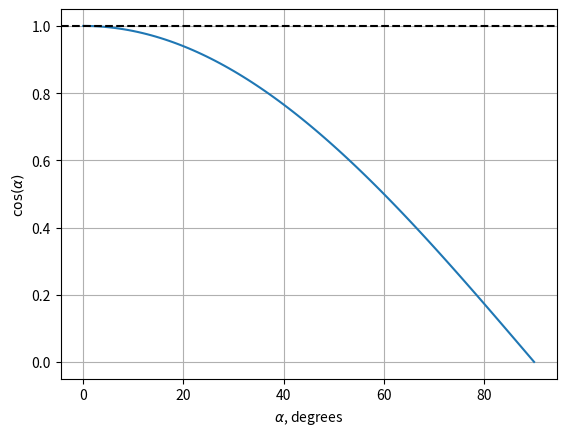
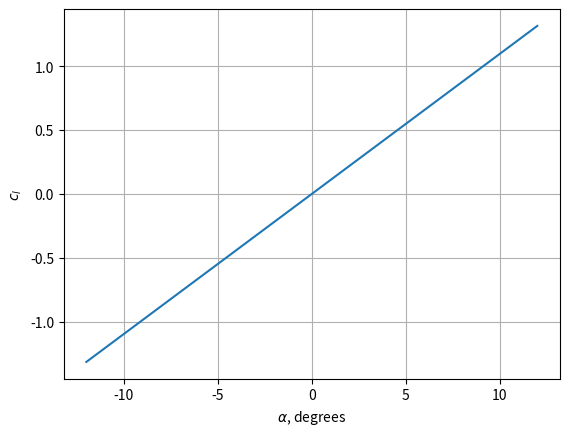
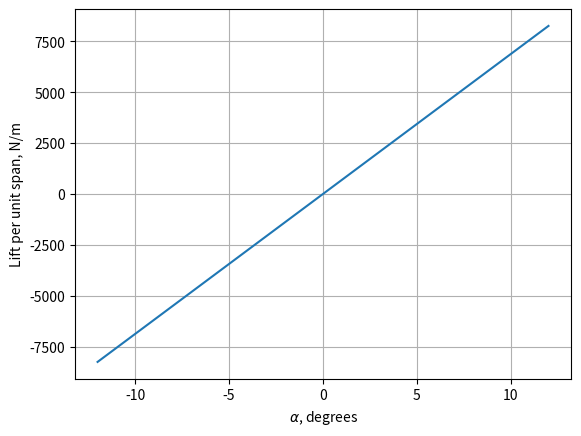
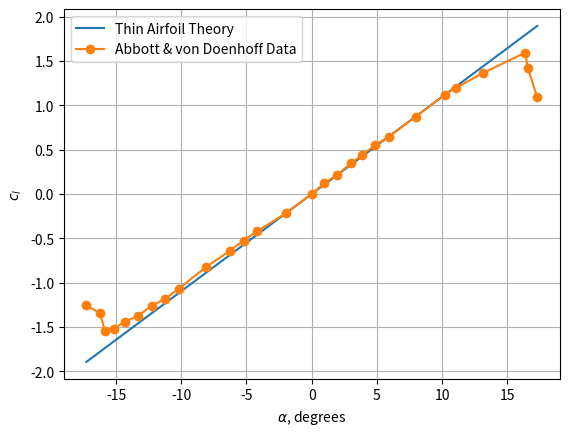
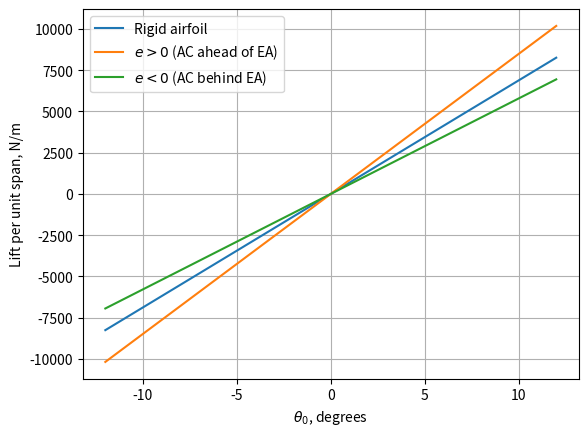
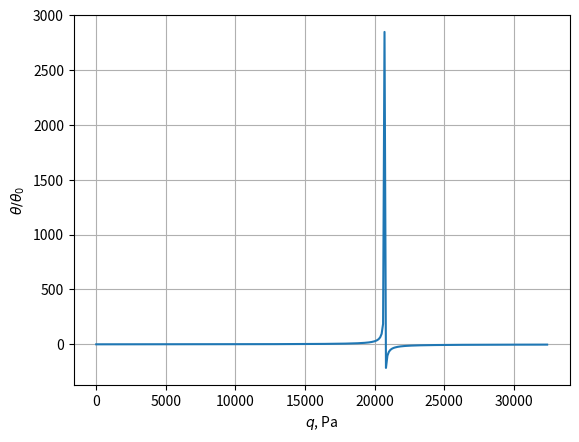
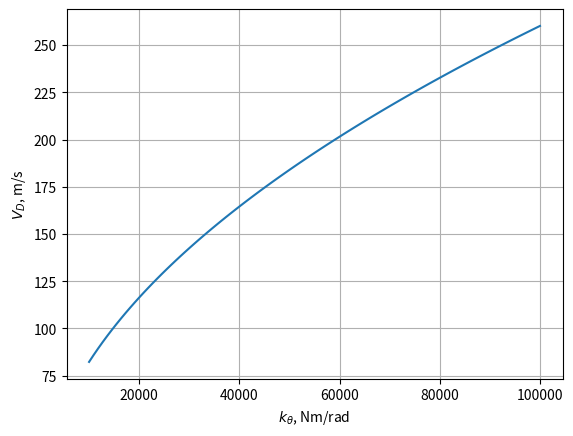
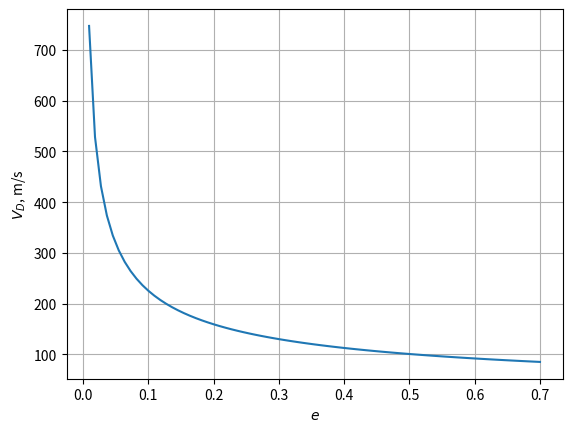

Here is the Python script that generated these plots, in order:
import numpy as np
import matplotlib.pyplot as plt
# Remember that using the import-as syntax allows us to use shorter names for the libraries

# This line enables interactive plots in Jupyter notebooks
# If running in google colab, change "widget" to "inline" (interactive plots don't work in colab and we need to use static images)
%matplotlib widget

# Define a range of angles from 0 to 90 degrees
angles_deg = np.linspace(0, 90, 100)

# Convert angles to radians (numpy trigonometric functions use radians!)
angles_rad = np.radians(angles_deg)

# Calculate cosine values
cos_values = np.cos(angles_rad)

# Create figure and plot the cosine function
plt.figure()
plt.plot(angles_deg, cos_values)
    
# Add horizontal black line at y=1
plt.axhline(y=1, color='k', linestyle='--')

# Add axis labels, grid, and show the plot
plt.xlabel('$\\alpha$, degrees')  # we can use LaTeX syntax within the $...$ for math
plt.ylabel('$\\cos(\\alpha)$')    # the \\ is needed to escape the backslash in Python strings
plt.grid(True)
plt.show()

# Define range of angles of attack from -12 to +12 degrees
alpha_deg = np.linspace(-12, 12, 100)

# Convert angles to radians
alpha_rad = np.radians(alpha_deg)

# Define lift curve slope for thin airfoil
c_l_alpha = 2 * np.pi  # per radian

# Calculate lift coefficient
c_l = c_l_alpha * alpha_rad

# Create figure and plot lift coefficient vs angle of attack
plt.figure()
plt.plot(alpha_deg, c_l)

# Add axis labels, grid, and show the plot
plt.xlabel('$\\alpha$, degrees')
plt.ylabel('$c_l$')
plt.grid(True)
plt.show()

# Define air density, speed, and chord
rho = 1.225  # kg/m^3
v = 80       # m/s
c = 1.6      # m

# Calculate dynamic pressure
q = 0.5 * rho * v**2

# Calculate lift per unit span for each angle of attack
lift = q * c * c_l

# Create figure and plot lift vs angle of attack
plt.figure()
plt.plot(alpha_deg, lift)

# Add axis labels, grid, and show the plot
plt.xlabel('$\\alpha$, degrees')
plt.ylabel('Lift per unit span, N/m')
plt.grid(True)
plt.show()

# Just defining an array here with the c_l vs alpha data from Abbott and von Doenhoff for a NACA 0012 airfoil
# Source: https://turbmodels.larc.nasa.gov/naca0012_val.html
abbott_doenhoff_data = np.array([[-17.2794, -1.25323],
                                 [-16.2296, -1.34704],
								 [-15.8616, -1.54416],
								 [-15.1713, -1.51805],
								 [-14.3133, -1.44038],
								 [-13.2811, -1.3712],
								 [-12.2535, -1.25912],
								 [-11.2222, -1.18135],
								 [-10.1947, -1.06927],
								 [-8.14138, -0.827958],
								 [-6.25579, -0.638207],
								 [-5.22822, -0.526128],
								 [-4.19972, -0.422627],
								 [-1.96944, -0.215533],
								 [0., 0.],
								 [0.940006, 0.120611],
								 [1.96944, 0.215533],
								 [2.99515, 0.34477],
								 [3.85131, 0.439599],
								 [4.87888, 0.551678],
								 [5.90831, 0.6466],
								 [7.96346, 0.870758],
								 [10.1891, 1.12074],
								 [11.0471, 1.19842],
								 [13.1088, 1.36252],
								 [16.3759, 1.59591],
								 [16.5678, 1.42443],
								 [17.2971, 1.09024]])

# Create figure and axes
# This time we use the subplots function to get access to the axes object, since we need to plot multiple curves
fig, ax = plt.subplots()

# Calculate thin airfoil theory lift coefficient
# This time we use the same range of angles as in the Abbott and von Doenhoff data for a better visual comparison
lift_thin_airfoil = c_l_alpha * np.radians(abbott_doenhoff_data[:, 0])

# Plot thin airfoil theory lift coefficient
ax.plot(abbott_doenhoff_data[:, 0], lift_thin_airfoil, label='Thin Airfoil Theory')

# Plot Abbott and von Doenhoff data
ax.plot(abbott_doenhoff_data[:, 0], abbott_doenhoff_data[:, 1], 'o-', label='Abbott & von Doenhoff Data')

# Add axis labels, legend, grid, and show the plot
ax.set_xlabel('$\\alpha$, degrees')
ax.set_ylabel('$c_l$')
ax.legend()
ax.grid(True)
plt.show()

# Define torsional spring stiffness
k_theta = 5e4  # torsional spring stiffness [Nm/rad]

# Define nondimensional distances between elastic axis and aerodynamic center
# We define the three cases as an array
e_range = np.array([0.15, 0.0, -0.15])

# Calculate the term k_theta / (K_theta - q * e * c^2 * c_{l\alpha}) for each case
lift_slope_factor_range = k_theta / (k_theta - q * e_range * c**2 * c_l_alpha)

# Print the results
for e, lift_slope_factor in zip(e_range, lift_slope_factor_range):  # zip allows us to iterate over two arrays in parallel
    print(f"e/c = {e:.2f}, Lift slope factor = {lift_slope_factor:.3f}")  # we use formatted string literal (f-string) for nice output

# Define range of rigid angles of attack from -12 to +12 degrees
theta_0_deg = np.linspace(-12, 12, 100)

# Convert angles to radians
theta_0_rad = np.radians(theta_0_deg)

# Calculate lift of rigid airfoil
l_rigid = q * c * c_l_alpha * theta_0_rad

# Lift for elastic airfoil with e > 0
# We can simply multiply the rigid lift by the lift slope factor calculated previously
l_elastic_e_positive = l_rigid * lift_slope_factor_range[0]  # remember that in python indexes start at 0

# Lift for elastic airfoil with e < 0
l_elastic_e_negative = l_rigid * lift_slope_factor_range[2]

# Create figure and axes
fig, ax = plt.subplots()

# Plot the lift curves
ax.plot(theta_0_deg, l_rigid, label='Rigid airfoil')
ax.plot(theta_0_deg, l_elastic_e_positive, label=f'$e>0$ (AC ahead of EA)')
ax.plot(theta_0_deg, l_elastic_e_negative, label=f'$e<0$ (AC behind EA)')

# Add axis labels, legend, grid, and show the plot
ax.set_xlabel('$\\theta_0$, degrees')
ax.set_ylabel('Lift per unit span, N/m')
ax.legend()
ax.grid(True)
plt.show()

# Define nondimensional distance between elastic axis and aerodynamic center
e = 0.15  # [dimensionless]

# Create range of flight speeds from 0 to 230 m/s
v_range = np.linspace(0, 230, 500)  # [m/s]

# Calculate dynamic pressures
q_range = 0.5 * rho * v_range**2  # [Pa]

# Calculate theta/theta_0 for the varying dynamic pressures
theta_ratio_range = (q_range * e * c**2 * c_l_alpha) / \
                    (k_theta - q_range * e * c**2 * c_l_alpha)  # [dimensionless]

# Create figure and plot the ratio
plt.figure()
plt.plot(q_range, theta_ratio_range)

# Add axis labels, grid, and show the plot
plt.xlabel('$q$, Pa')
plt.ylabel('$\\theta/\\theta_0$')
plt.grid(True)
plt.show()

# Calculate divergence dynamic pressure
q_divergence = k_theta / (e * c**2 * c_l_alpha)  # [Pa]

# Calculate divergence speed
v_divergence = np.sqrt(2 * q_divergence / rho)  # [m/s]

# Print results
print(f"Divergence dynamic pressure: {q_divergence:.2f} Pa")
print(f"Divergence speed: {v_divergence:.2f} m/s")

# Define range of torsional stiffness values
k_theta_range = np.linspace(1e4, 1e5, 100)  # [Nm/rad]

# Calculate divergence speeds for each torsional stiffness value
# We keep all other parameters same as before, with elastic axis ahead of aerodynamic center (e > 0)
v_divergence_range = np.sqrt(2 * (k_theta_range / (e * c**2 * c_l_alpha)) / rho)  # [m/s]

# Create figure and plot divergence speed vs torsional stiffness
plt.figure()
plt.plot(k_theta_range, v_divergence_range)

# Add axis labels, grid, and show the plot
plt.xlabel('$k_\\theta$, Nm/rad')
plt.ylabel('$V_D$, m/s')
plt.grid(True)
plt.show()

# Define range of nondimensional distances between elastic axis and aerodynamic center
# Remember that e is the distance nondimensionalized by the chord length
# The aerodynamic center is located at the quarter-chord point, so when considering positive e it does not make sense to go beyond 0.75 and when considering negative e it does not make sense to go beyond -0.25
e_range = np.linspace(-0.2, 0.7, 100)  # [dimensionless]

# Calculate divergence speeds for each e value
v_divergence_range = np.sqrt(2 * (k_theta / (e_range * c**2 * c_l_alpha)) / rho)  # [m/s]

# Create figure and plot divergence speed vs e
plt.figure()
plt.plot(e_range, v_divergence_range)

# Add axis labels, grid, and show the plot
plt.xlabel('$e$')
plt.ylabel('$V_D$, m/s')
plt.grid(True)
plt.show()

# Physical constants for ISA model
T_0 = 288.15  # sea level temperature [K]
L = 0.0065  # temperature lapse rate [K/m]
g = 9.81  # gravitational acceleration [m/s^2]
R = 287  # specific gas constant for air [J/(kg·K)]
rho_0 = 1.225  # sea level density [kg/m³]

# Altitude range
h_array = np.linspace(0, 11000, 100)  # [m] from sea level to 11 km

# TODO: Calculate temperature at each altitude
# T_array = ...

# TODO: Calculate air density at each altitude using ISA model
# rho_array = ...

# TODO: Calculate divergence speed at each altitude
# V_D_array_altitude = ...


# TODO: Plot 1 - Altitude vs air density
# plt.figure()
# ...

# TODO: Plot 2 - Altitude vs divergence speed
# plt.figure()
# ...

# TODO: Print some values
# print(f"At sea level (h = 0 m):")
# print(f"Air density: ... kg/m³")
# print(f"Divergence speed: ... m/s")
# print(f"\n")  # just a blank line
# print(f"At altitude h = 11000 m:")
# print(f"Air density: ... kg/m³")
# print(f"Divergence speed: ... m/s")
# print(f"\n")
# print(f"Divergence speed increased by a factor of ...")